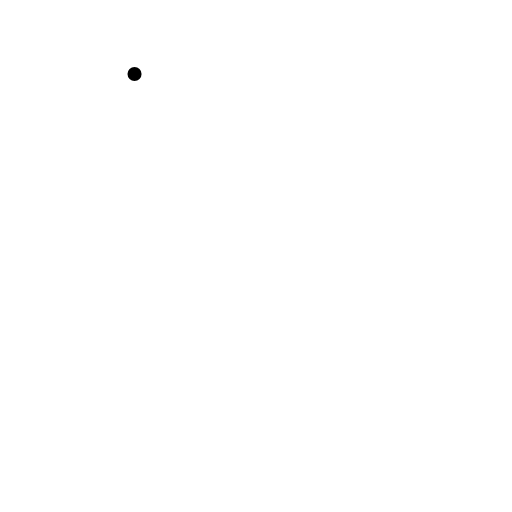
t = 0.00 s
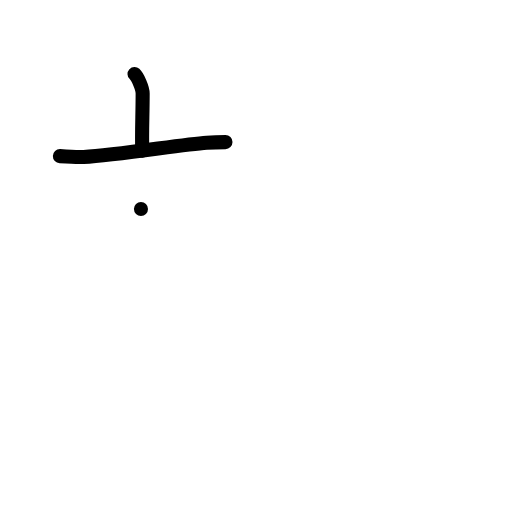
t = 2.00 s
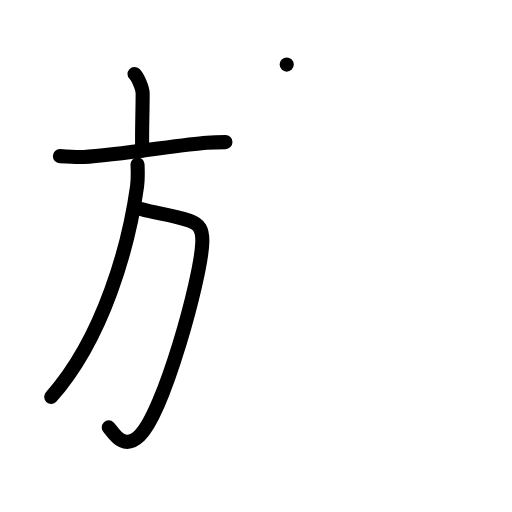
t = 4.00 s
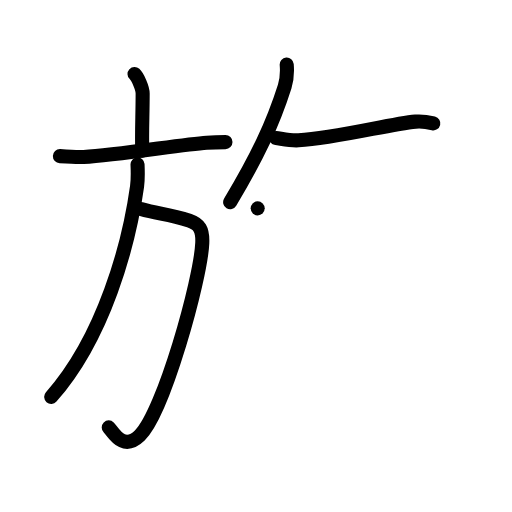
t = 6.00 s
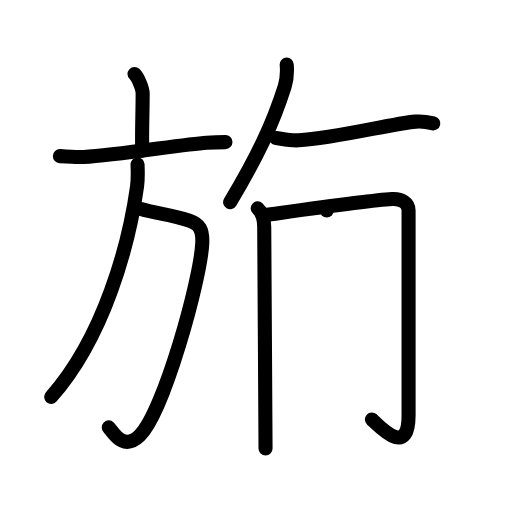
t = 8.00 s
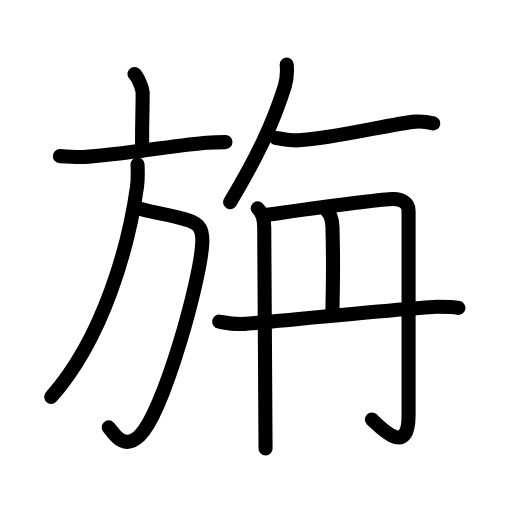
t = 10.00 s

The animated SVG that drew these frames (rendered in a browser with its animation timeline set to each time). Animation: 35 SMIL elements (animate=35); one cycle of 10.00 s.

<?xml version="1.0" encoding="UTF-8"?>
<!--
AniKanjiVG is licensed by CC-BY-SA Paul C. Sommerhoff (https://bitbucket.org/sommerhoff/anikanjivg).
AniKanjiVG uses KanjiVG which is licensed by CC-BY-SA Ulrich Apel (http://kanjivg.tagaini.net).
See also http://creativecommons.org/licenses/by-sa/3.0/
-->
<svg xmlns:kvg='http://kanjivg.tagaini.net' xmlns='http://www.w3.org/2000/svg' width='109' height='109' viewBox='0 0 109 109' style='fill:none;stroke:#000000;stroke-width:3;stroke-linecap:round;stroke-linejoin:round;' id="kvg:kanji_065c3"><g id="kvg:065c3" kvg:element="旃"><g id="kvg:065c3-g1" kvg:element="方" kvg:position="left" kvg:radical="general"><g id="kvg:065c3-g2" kvg:element="亠" kvg:position="top"><path id="kvg:065c3-s1" kvg:type="㇑a" d="M28.64,15.75c0.65,0.61,1.73,2.96,1.73,4.16c0,4.45-0.21,8.38-0.09,12.15"><animate attributeName="d" begin="0.0s" dur="0.5s" from="M28.64,15.75C28.64,15.75,28.64,15.75,28.64,15.75" to="M28.64,15.75c0.65,0.61,1.73,2.96,1.73,4.16" />
<animate attributeName="d" begin="0.5s" dur="0.5s" from="M28.64,15.75c0.65,0.61,1.73,2.96,1.73,4.16c0,0,0,0,0,0,0" to="M28.64,15.75c0.65,0.61,1.73,2.96,1.73,4.16c0,4.45-0.21,8.38-0.09,12.15" />
</path>
<path id="kvg:065c3-s2" kvg:type="㇐" d="M12.75,33.24c0.93,0.03,4.16,0.23,5.06,0.18c7.28-0.39,20.95-2.69,26.18-3.05c1.52-0.1,2.33-0.12,4.01-0.12"><animate attributeName="d" begin="1.0s" dur="0.3333333333333333s" from="M12.75,33.24C12.75,33.24,12.75,33.24,12.75,33.24" to="M12.75,33.24c0.93,0.03,4.16,0.23,5.06,0.18" />
<animate attributeName="d" begin="1.3333333333333333s" dur="0.3333333333333333s" from="M12.75,33.24c0.93,0.03,4.16,0.23,5.06,0.18c0,0,0,0,0,0,0" to="M12.75,33.24c0.93,0.03,4.16,0.23,5.06,0.18c7.28-0.39,20.95-2.69,26.18-3.05" />
<animate attributeName="d" begin="1.6666666666666665s" dur="0.3333333333333333s" from="M12.75,33.24c0.93,0.03,4.16,0.23,5.06,0.18c7.28-0.39,20.95-2.69,26.18-3.05c0,0,0,0,0,0,0" to="M12.75,33.24c0.93,0.03,4.16,0.23,5.06,0.18c7.28-0.39,20.95-2.69,26.18-3.05c1.52-0.1,2.33-0.12,4.01-0.12" />
<animate attributeName="d" begin="0s" dur="1.0s" from="M-100,-100" to="M-100,-100" />
</path>
</g>
<g id="kvg:065c3-g3" kvg:position="bottom"><path id="kvg:065c3-s3" kvg:type="㇆a" d="M30.01,44.5c3.8,1.1,5.86,0.97,10.29,2.48c2.17,0.74,2.89,1.88,2.76,4.79c-0.33,7.7-8.24,36.05-13.31,40.94c-3.62,3.5-5.68-0.81-6.6-1.72"><animate attributeName="d" begin="2.0s" dur="0.25s" from="M30.01,44.5C30.01,44.5,30.01,44.5,30.01,44.5" to="M30.01,44.5c3.8,1.1,5.86,0.97,10.29,2.48" />
<animate attributeName="d" begin="2.25s" dur="0.25s" from="M30.01,44.5c3.8,1.1,5.86,0.97,10.29,2.48c0,0,0,0,0,0,0" to="M30.01,44.5c3.8,1.1,5.86,0.97,10.29,2.48c2.17,0.74,2.89,1.88,2.76,4.79" />
<animate attributeName="d" begin="2.5s" dur="0.25s" from="M30.01,44.5c3.8,1.1,5.86,0.97,10.29,2.48c2.17,0.74,2.89,1.88,2.76,4.79c0,0,0,0,0,0,0" to="M30.01,44.5c3.8,1.1,5.86,0.97,10.29,2.48c2.17,0.74,2.89,1.88,2.76,4.79c-0.33,7.7-8.24,36.05-13.31,40.94" />
<animate attributeName="d" begin="2.75s" dur="0.25s" from="M30.01,44.5c3.8,1.1,5.86,0.97,10.29,2.48c2.17,0.74,2.89,1.88,2.76,4.79c-0.33,7.7-8.24,36.05-13.31,40.94c0,0,0,0,0,0,0" to="M30.01,44.5c3.8,1.1,5.86,0.97,10.29,2.48c2.17,0.74,2.89,1.88,2.76,4.79c-0.33,7.7-8.24,36.05-13.31,40.94c-3.62,3.5-5.68-0.81-6.6-1.72" />
<animate attributeName="d" begin="0s" dur="2.0s" from="M-100,-100" to="M-100,-100" />
</path>
<path id="kvg:065c3-s4" kvg:type="㇒" d="M29.28,35c0.05,1.17,0.13,3.02-0.1,4.68c-1.72,12.36-7.02,32.1-18.28,44.82"><animate attributeName="d" begin="3.0s" dur="0.5s" from="M29.28,35C29.28,35,29.28,35,29.28,35" to="M29.28,35c0.05,1.17,0.13,3.02-0.1,4.68" />
<animate attributeName="d" begin="3.5s" dur="0.5s" from="M29.28,35c0.05,1.17,0.13,3.02-0.1,4.68c0,0,0,0,0,0,0" to="M29.28,35c0.05,1.17,0.13,3.02-0.1,4.68c-1.72,12.36-7.02,32.1-18.28,44.82" />
<animate attributeName="d" begin="0s" dur="3.0s" from="M-100,-100" to="M-100,-100" />
</path>
</g>
</g>
<g id="kvg:065c3-g4" kvg:position="right"><path id="kvg:065c3-s5" kvg:type="㇒" d="M61.04,13.75c0.12,1.47-0.04,3.4-0.43,4.66C58.06,26.45,54.83,33.25,49,43.04"><animate attributeName="d" begin="4.0s" dur="0.5s" from="M61.04,13.75C61.04,13.75,61.04,13.75,61.04,13.75" to="M61.04,13.75c0.12,1.47-0.04,3.4-0.43,4.66" />
<animate attributeName="d" begin="4.5s" dur="0.5s" from="M61.04,13.75c0.12,1.47-0.04,3.4-0.43,4.66c0,0,0,0,0,0,0" to="M61.04,13.75c0.12,1.47-0.04,3.4-0.43,4.66C58.06,26.45,54.83,33.25,49,43.04" />
<animate attributeName="d" begin="0s" dur="4.0s" from="M-100,-100" to="M-100,-100" />
</path>
<path id="kvg:065c3-s6" kvg:type="㇐" d="M58.75,29.39c1.02,0.11,3,0.59,4.79,0.48c8.35-0.51,19.39-3.47,24.92-3.98c1.56-0.14,3,0.18,3.79,0.37"><animate attributeName="d" begin="5.0s" dur="0.3333333333333333s" from="M58.75,29.39C58.75,29.39,58.75,29.39,58.75,29.39" to="M58.75,29.39c1.02,0.11,3,0.59,4.79,0.48" />
<animate attributeName="d" begin="5.333333333333333s" dur="0.3333333333333333s" from="M58.75,29.39c1.02,0.11,3,0.59,4.79,0.48c0,0,0,0,0,0,0" to="M58.75,29.39c1.02,0.11,3,0.59,4.79,0.48c8.35-0.51,19.39-3.47,24.92-3.98" />
<animate attributeName="d" begin="5.666666666666667s" dur="0.3333333333333333s" from="M58.75,29.39c1.02,0.11,3,0.59,4.79,0.48c8.35-0.51,19.39-3.47,24.92-3.98c0,0,0,0,0,0,0" to="M58.75,29.39c1.02,0.11,3,0.59,4.79,0.48c8.35-0.51,19.39-3.47,24.92-3.98c1.56-0.14,3,0.18,3.79,0.37" />
<animate attributeName="d" begin="0s" dur="5.0s" from="M-100,-100" to="M-100,-100" />
</path>
<g id="kvg:065c3-g5" kvg:element="丹" kvg:variant="true"><g id="kvg:065c3-g6" kvg:element="冂"><path id="kvg:065c3-s7" kvg:type="㇑" d="M54.86,44.36c1.11,1.01,1.39,2.77,1.39,4.02c0,1.26,0.28,44.85,0.28,47.11"><animate attributeName="d" begin="6.0s" dur="0.5s" from="M54.86,44.36C54.86,44.36,54.86,44.36,54.86,44.36" to="M54.86,44.36c1.11,1.01,1.39,2.77,1.39,4.02" />
<animate attributeName="d" begin="6.5s" dur="0.5s" from="M54.86,44.36c1.11,1.01,1.39,2.77,1.39,4.02c0,0,0,0,0,0,0" to="M54.86,44.36c1.11,1.01,1.39,2.77,1.39,4.02c0,1.26,0.28,44.85,0.28,47.11" />
<animate attributeName="d" begin="0s" dur="6.0s" from="M-100,-100" to="M-100,-100" />
</path>
<path id="kvg:065c3-s8" kvg:type="㇆a" d="M56.28,45.8c8.87-1.22,22.38-3.14,27.17-3.43c2.05-0.12,3.53,0.88,3.53,2.43s0,41.42,0,43.63c0,9.06-5.98,2.56-7.8,0.88"><animate attributeName="d" begin="7.0s" dur="0.3333333333333333s" from="M56.28,45.8C56.28,45.8,56.28,45.8,56.28,45.8" to="M56.28,45.8c8.87-1.22,22.38-3.14,27.17-3.43" />
<animate attributeName="d" begin="7.333333333333333s" dur="0.3333333333333333s" from="M56.28,45.8c8.87-1.22,22.38-3.14,27.17-3.43c0,0,0,0,0,0,0" to="M56.28,45.8c8.87-1.22,22.38-3.14,27.17-3.43c2.05-0.12,3.53,0.88,3.53,2.43s0,41.42,0,43.63" />
<animate attributeName="d" begin="7.666666666666667s" dur="0.3333333333333333s" from="M56.28,45.8c8.87-1.22,22.38-3.14,27.17-3.43c2.05-0.12,3.53,0.88,3.53,2.43s0,41.42,0,43.63c0,0,0,0,0,0,0" to="M56.28,45.8c8.87-1.22,22.38-3.14,27.17-3.43c2.05-0.12,3.53,0.88,3.53,2.43s0,41.42,0,43.63c0,9.06-5.98,2.56-7.8,0.88" />
<animate attributeName="d" begin="0s" dur="7.0s" from="M-100,-100" to="M-100,-100" />
</path>
</g>
<g id="kvg:065c3-g7" kvg:element="丶" kvg:variant="true"><path id="kvg:065c3-s9" kvg:type="㇑" d="M69.56,44.83c0.68,0.64,1.16,1.38,1.22,3.49c0.28,10.12-0.01,15.23-0.01,18.68"><animate attributeName="d" begin="8.0s" dur="0.5s" from="M69.56,44.83C69.56,44.83,69.56,44.83,69.56,44.83" to="M69.56,44.83c0.68,0.64,1.16,1.38,1.22,3.49" />
<animate attributeName="d" begin="8.5s" dur="0.5s" from="M69.56,44.83c0.68,0.64,1.16,1.38,1.22,3.49c0,0,0,0,0,0,0" to="M69.56,44.83c0.68,0.64,1.16,1.38,1.22,3.49c0.28,10.12-0.01,15.23-0.01,18.68" />
<animate attributeName="d" begin="0s" dur="8.0s" from="M-100,-100" to="M-100,-100" />
</path>
</g>
<path id="kvg:065c3-s10" kvg:type="㇐" d="M46.67,68.47c1.67,0.3,3.33,0.65,5.47,0.48c4.4-0.36,38.24-3.64,40.91-3.64c2.67,0,3.47,0,4.54,0.24"><animate attributeName="d" begin="9.0s" dur="0.3333333333333333s" from="M46.67,68.47C46.67,68.47,46.67,68.47,46.67,68.47" to="M46.67,68.47c1.67,0.3,3.33,0.65,5.47,0.48" />
<animate attributeName="d" begin="9.333333333333334s" dur="0.3333333333333333s" from="M46.67,68.47c1.67,0.3,3.33,0.65,5.47,0.48c0,0,0,0,0,0,0" to="M46.67,68.47c1.67,0.3,3.33,0.65,5.47,0.48c4.4-0.36,38.24-3.64,40.91-3.64" />
<animate attributeName="d" begin="9.666666666666666s" dur="0.3333333333333333s" from="M46.67,68.47c1.67,0.3,3.33,0.65,5.47,0.48c4.4-0.36,38.24-3.64,40.91-3.64c0,0,0,0,0,0,0" to="M46.67,68.47c1.67,0.3,3.33,0.65,5.47,0.48c4.4-0.36,38.24-3.64,40.91-3.64c2.67,0,3.47,0,4.54,0.24" />
<animate attributeName="d" begin="0s" dur="9.0s" from="M-100,-100" to="M-100,-100" />
</path>
</g>
</g>
</g>
</svg>
